Dataset: processed (GitHub, DHemanth2001/Landslide_Identification_Using_ML). Classes: debris flow, landslide, mudflow, non landslide, rockfall, rotational slide, translational slide.

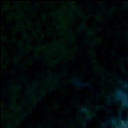
Label: non landslide

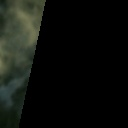
Label: rockfall

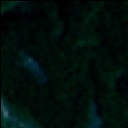
Label: debris flow

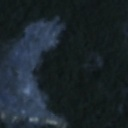
Label: landslide

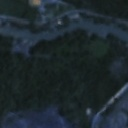
Label: rotational slide

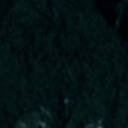
Label: non landslide
